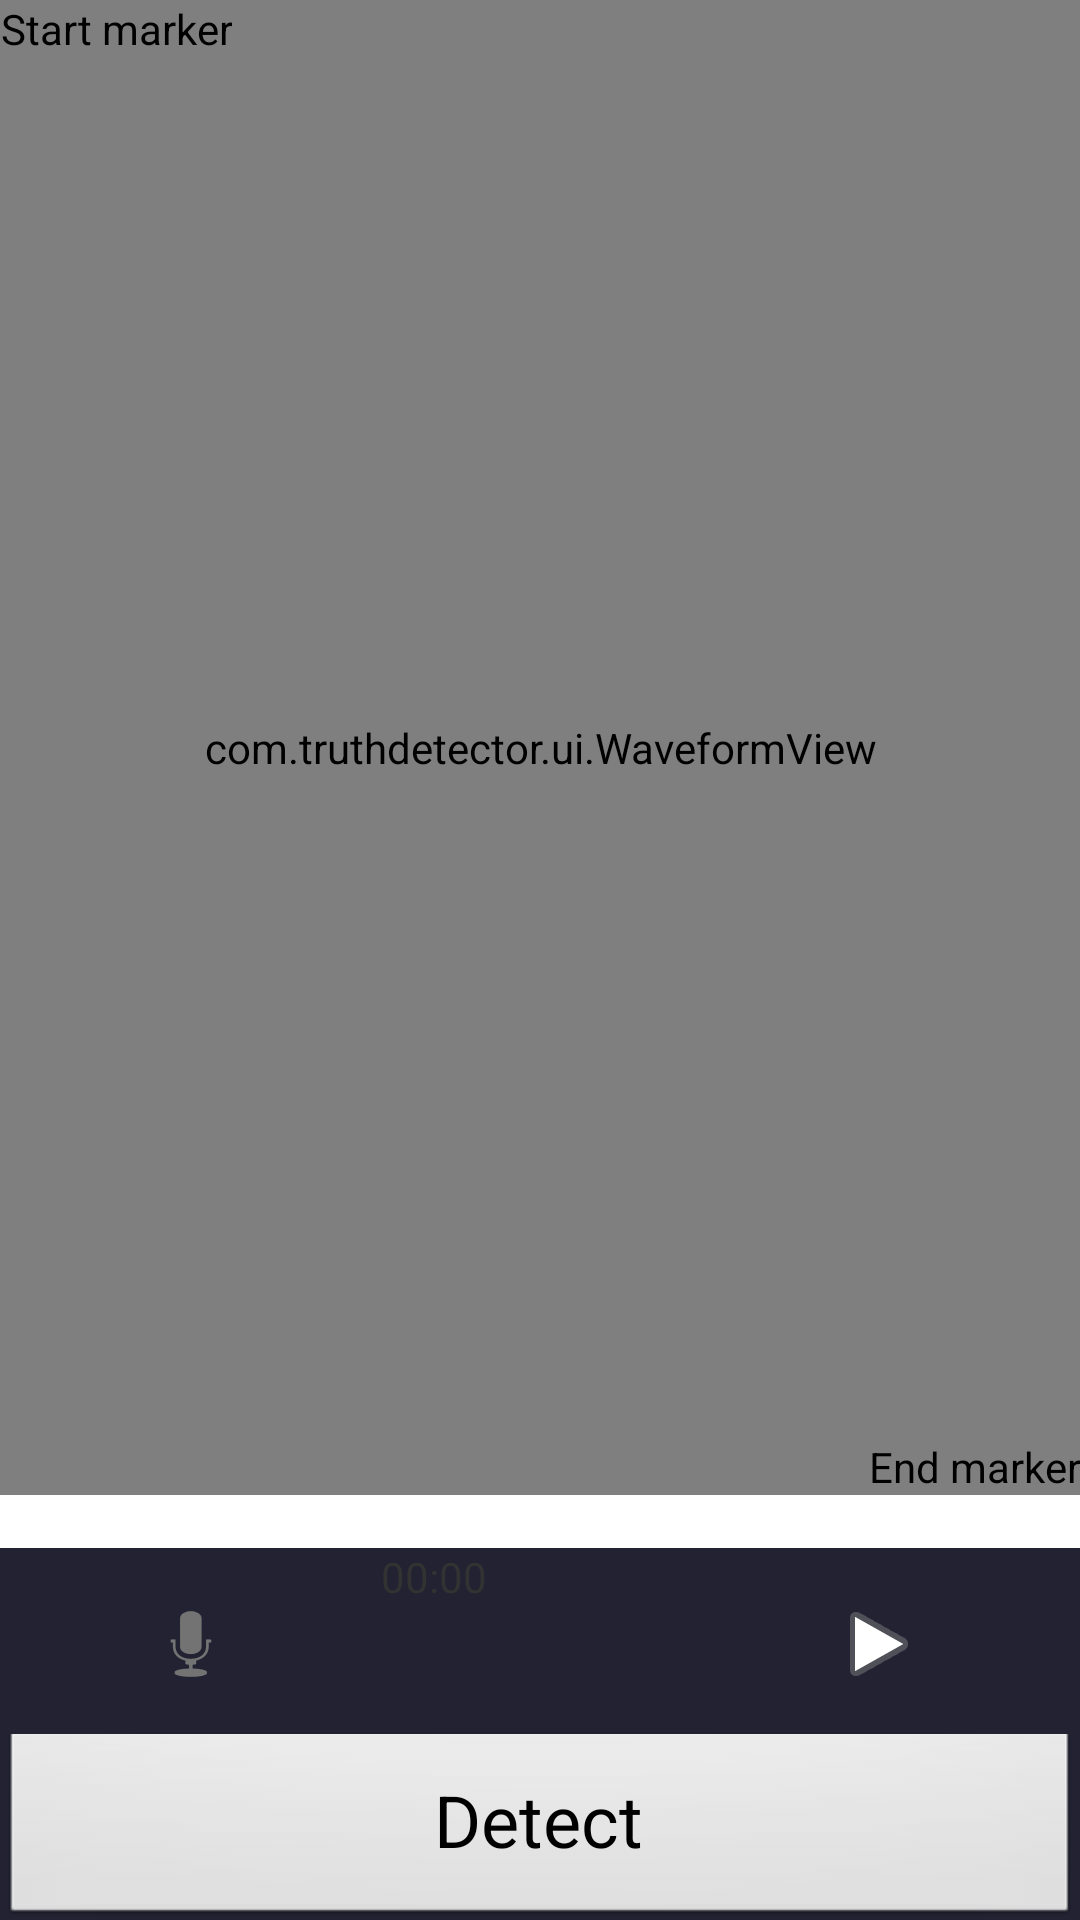

Layout XML and referenced resources for this Android screen:
<!-- AndroidManifest.xml: application theme AppTheme -->
<!-- res/layout/activity_main.xml -->
<?xml version="1.0" encoding="utf-8"?>
<LinearLayout xmlns:android="http://schemas.android.com/apk/res/android"
 android:layout_width="fill_parent"
 android:layout_height="fill_parent"
 android:orientation="vertical">

    <RelativeLayout
     android:layout_width="wrap_content" 
     android:layout_height="0px"
     android:layout_weight="1">

      

      <com.truthdetector.ui.WaveformView
       android:id="@+id/waveform"
       android:layout_width="fill_parent"
       android:layout_height="fill_parent" />

      <com.truthdetector.ui.MarkerView
       android:id="@+id/startmarker"
       android:nextFocusDown="@+id/endmarker"
       android:layout_width="wrap_content"
       android:layout_height="wrap_content"
       android:src="@drawable/marker_left"
       android:contentDescription="@string/start_marker" />

      <com.truthdetector.ui.MarkerView
          android:id="@+id/endmarker"
          android:layout_width="wrap_content"
          android:layout_height="wrap_content"
          android:layout_alignParentBottom="true"
          android:layout_alignParentRight="true"
          android:contentDescription="@string/end_marker"
          android:nextFocusDown="@+id/info"
          android:nextFocusUp="@+id/startmarker"
          android:src="@drawable/marker_right" />

    </RelativeLayout>

    <TextView
     android:id="@+id/info"
     android:nextFocusUp="@+id/endmarker"
     android:nextFocusDown="@+id/play"
     android:layout_width="fill_parent"
     android:layout_height="wrap_content"
     style="@style/AudioFileInfoOverlayText"
     android:gravity="center" />

    <LinearLayout
        style="@style/ToolbarBackground"
        android:layout_width="fill_parent"
        android:layout_height="62dip" >

        <ImageButton
            android:id="@+id/rec"
            style="@android:style/MediaButton"
            android:layout_width="64dip"
            android:layout_height="52dip"
            android:layout_marginBottom="6dip"
            android:layout_marginTop="6dip"
            android:layout_weight="0.33"
            android:src="@android:drawable/ic_btn_speak_now" />

        <TextView
            android:id="@+id/recTime"
            android:layout_width="wrap_content"
            android:layout_height="match_parent"
            android:layout_weight="0.33"
            android:text="00:00" />

        <ImageButton
            android:id="@+id/play"
            style="@android:style/MediaButton"
            android:layout_width="71dip"
            android:layout_height="52dip"
            android:layout_marginBottom="6dip"
            android:layout_marginTop="6dip"
            android:layout_weight="0.33"
            android:src="@android:drawable/ic_media_play" />

    </LinearLayout>

    <LinearLayout
     style="@style/ToolbarBackground"
     android:layout_width="fill_parent" 
     android:layout_height="62dip"
     android:gravity="center"
     android:orientation="horizontal">

      <Button
          android:id="@+id/detect"
          android:layout_width="match_parent"
          android:layout_height="67dp"
          android:text="Detect"
          android:textSize="24sp" />

    </LinearLayout>

</LinearLayout>
<!-- resources referenced by this layout -->
<resources>
  <string name="end_marker">End marker</string>
  <string name="start_marker">Start marker</string>
  <style name="AudioFileInfoOverlayText">
          <item name="android:paddingLeft">4px</item>
          <item name="android:paddingBottom">4px</item>
          <item name="android:textColor">#ffffffff</item>
          <item name="android:textSize">12sp</item>
          <item name="android:shadowColor">#000000</item>
          <item name="android:shadowDx">1</item>
          <item name="android:shadowDy">1</item>
          <item name="android:shadowRadius">1</item>
          <item name="android:focusable">true</item>
      </style>
  <style name="ToolbarBackground">
          <item name="android:background">#222233</item>
      </style>
  <style name="AppTheme" parent="AppBaseTheme">
          
      </style>
  <style name="AppBaseTheme" parent="android:Theme.Light.NoTitleBar">
          
      </style>
</resources>
